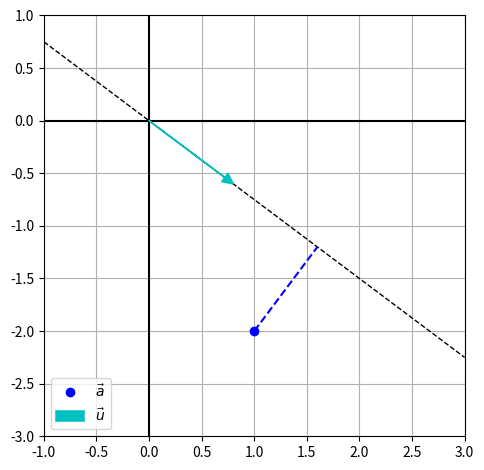

Here is the Python script that generated this plot:
import numpy as np
import matplotlib.pyplot as plt

u = np.array([4.0, -3.0]) / 5.0

a = np.array([1.0, -2.0])
d = np.inner(a, u) * u

g = lambda x: u[1] / u[0] * x
x = np.linspace(-1.0, 3.0, 2, endpoint=True)
y = g(x)

plt.figure()
plt.axhline(y=0, color='k', zorder=2)
plt.axvline(x=0, color='k', zorder=3)
plt.plot(x, y, 'k--', linewidth=1.0, zorder=4)
plt.plot(a[0], a[1], 'bo', label=r"$\vec{a}$", zorder=5)
plt.plot([a[0], d[0]], [a[1], d[1]], 'b--', zorder=6)
#m[0], m[1], m[0] + u[0], m[1] + u[1]
plt.arrow(0.0, 0.0, u[0], u[1], linewidth=1.1, head_width=0.1, head_length=0.1, fc='c', ec='c', label=r"$\vec{u}$", zorder=7, length_includes_head=True)
plt.xlim(-1.0, 3.0)
plt.ylim(-3.0, 1.0)
plt.xticks(np.arange(-1.0, 3.5, 0.5))
plt.yticks(np.arange(-3.0, 1.5, 0.5))
plt.legend(loc='lower left')
plt.gca().set_aspect('equal', adjustable='box')
plt.grid('True')
plt.tight_layout()
plt.savefig('distance_simple.pdf', bbox_inches='tight')
plt.close()
